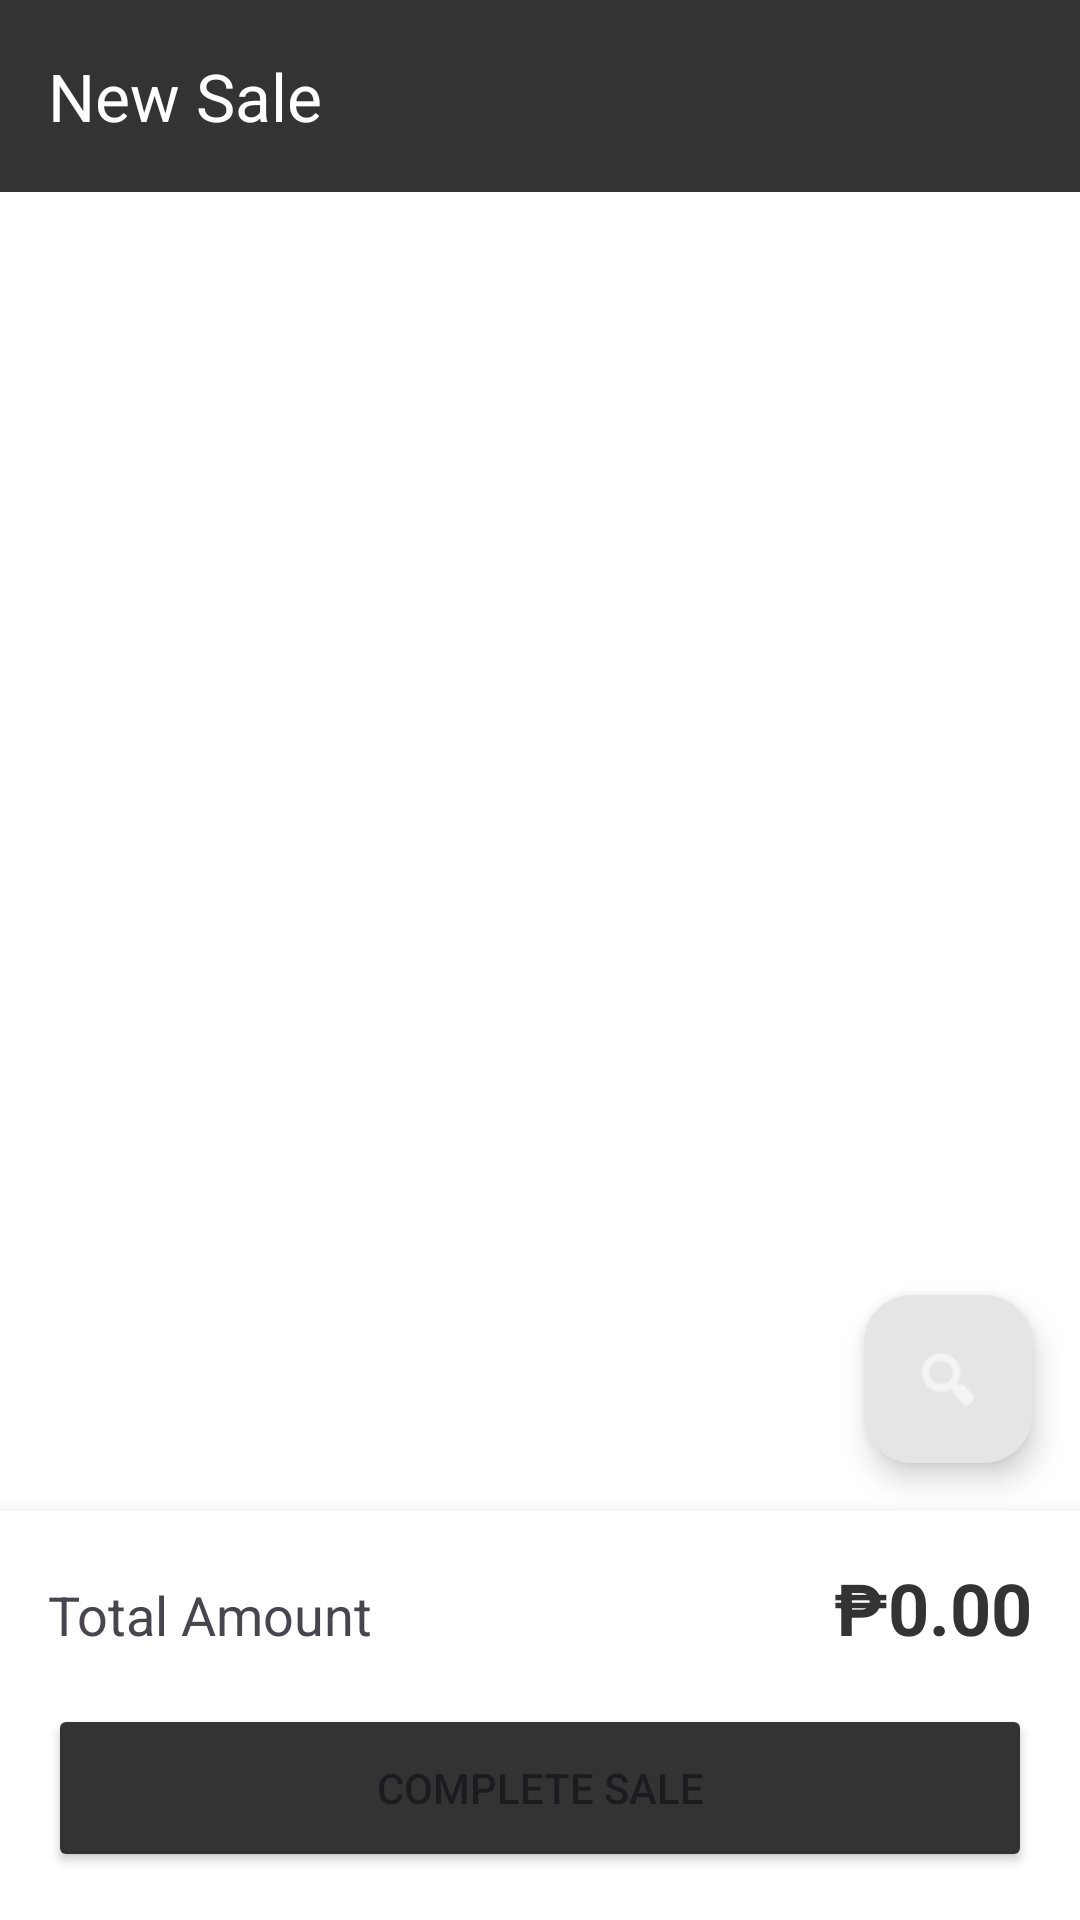

Android layout source for this screen:
<!-- AndroidManifest.xml: application theme Theme.Bizpalm -->
<!-- res/layout/activity_pos.xml -->
<?xml version="1.0" encoding="utf-8"?>
<androidx.constraintlayout.widget.ConstraintLayout xmlns:android="http://schemas.android.com/apk/res/android"
    xmlns:app="http://schemas.android.com/apk/res-auto"
    android:layout_width="match_parent"
    android:layout_height="match_parent">

    <com.google.android.material.appbar.AppBarLayout
        android:id="@+id/appBar"
        android:layout_width="match_parent"
        android:layout_height="wrap_content"
        app:layout_constraintTop_toTopOf="parent">
        <androidx.appcompat.widget.Toolbar
            android:id="@+id/toolbar"
            android:layout_width="match_parent"
            android:layout_height="?attr/actionBarSize"
            android:background="@color/primary"
            app:title="New Sale"
            app:titleTextColor="@color/white" />
    </com.google.android.material.appbar.AppBarLayout>

    <androidx.recyclerview.widget.RecyclerView
        android:id="@+id/rvCart"
        android:layout_width="match_parent"
        android:layout_height="0dp"
        app:layout_constraintTop_toBottomOf="@id/appBar"
        app:layout_constraintBottom_toTopOf="@id/bottomSection" />

    <LinearLayout
        android:id="@+id/bottomSection"
        android:layout_width="match_parent"
        android:layout_height="wrap_content"
        android:orientation="vertical"
        android:padding="16dp"
        android:background="@color/white"
        android:elevation="8dp"
        app:layout_constraintBottom_toBottomOf="parent">

        <LinearLayout
            android:layout_width="match_parent"
            android:layout_height="wrap_content"
            android:orientation="horizontal">
            <TextView
                android:layout_width="0dp"
                android:layout_height="wrap_content"
                android:layout_weight="1"
                android:text="Total Amount"
                android:textSize="18sp" />
            <TextView
                android:id="@+id/tvTotalAmount"
                android:layout_width="wrap_content"
                android:layout_height="wrap_content"
                android:text="₱0.00"
                android:textSize="24sp"
                android:textStyle="bold"
                android:textColor="@color/primary" />
        </LinearLayout>

        <Button
            android:id="@+id/btnCompleteSale"
            android:layout_width="match_parent"
            android:layout_height="56dp"
            android:layout_marginTop="16dp"
            android:text="COMPLETE SALE"
            android:backgroundTint="@color/primary" />

    </LinearLayout>

    <com.google.android.material.floatingactionbutton.FloatingActionButton
        android:id="@+id/fabAddFromList"
        android:layout_width="wrap_content"
        android:layout_height="wrap_content"
        android:layout_margin="16dp"
        android:src="@android:drawable/ic_menu_search"
        app:layout_constraintBottom_toTopOf="@id/bottomSection"
        app:layout_constraintEnd_toEndOf="parent"
        app:tint="@color/white"
        android:backgroundTint="@color/secondary" />

</androidx.constraintlayout.widget.ConstraintLayout>
<!-- resources referenced by this layout -->
<resources>
  <color name="primary">#333333</color>
  <color name="secondary">#E5E5E5</color>
  <color name="white">#FFFFFF</color>
  <style name="Theme.Bizpalm" parent="Base.Theme.Bizpalm" />
  <style name="Base.Theme.Bizpalm" parent="Theme.Material3.Light.NoActionBar">
          
          <item name="colorPrimary">@color/primary</item>
          <item name="colorOnPrimary">@color/white</item>
          <item name="colorSecondary">@color/secondary</item>
          <item name="colorOnSecondary">@color/primary</item>
          <item name="android:windowBackground">@color/background</item>
  
          
          <item name="colorSurface">@color/background</item>
          <item name="colorOnSurface">@color/primary</item>
          <item name="colorSurfaceVariant">@color/secondary</item>
          <item name="colorOnSurfaceVariant">@color/primary</item>
          <item name="colorOutline">@color/gray</item>
  
          
          <item name="android:windowSplashScreenAnimatedIcon" tools:targetApi="31">@android:color/transparent</item>
          <item name="android:windowSplashScreenBackground" tools:targetApi="31">@color/background</item>
      </style>
  <color name="background">#FFFFFF</color>
  <color name="gray">#999999</color>
</resources>
